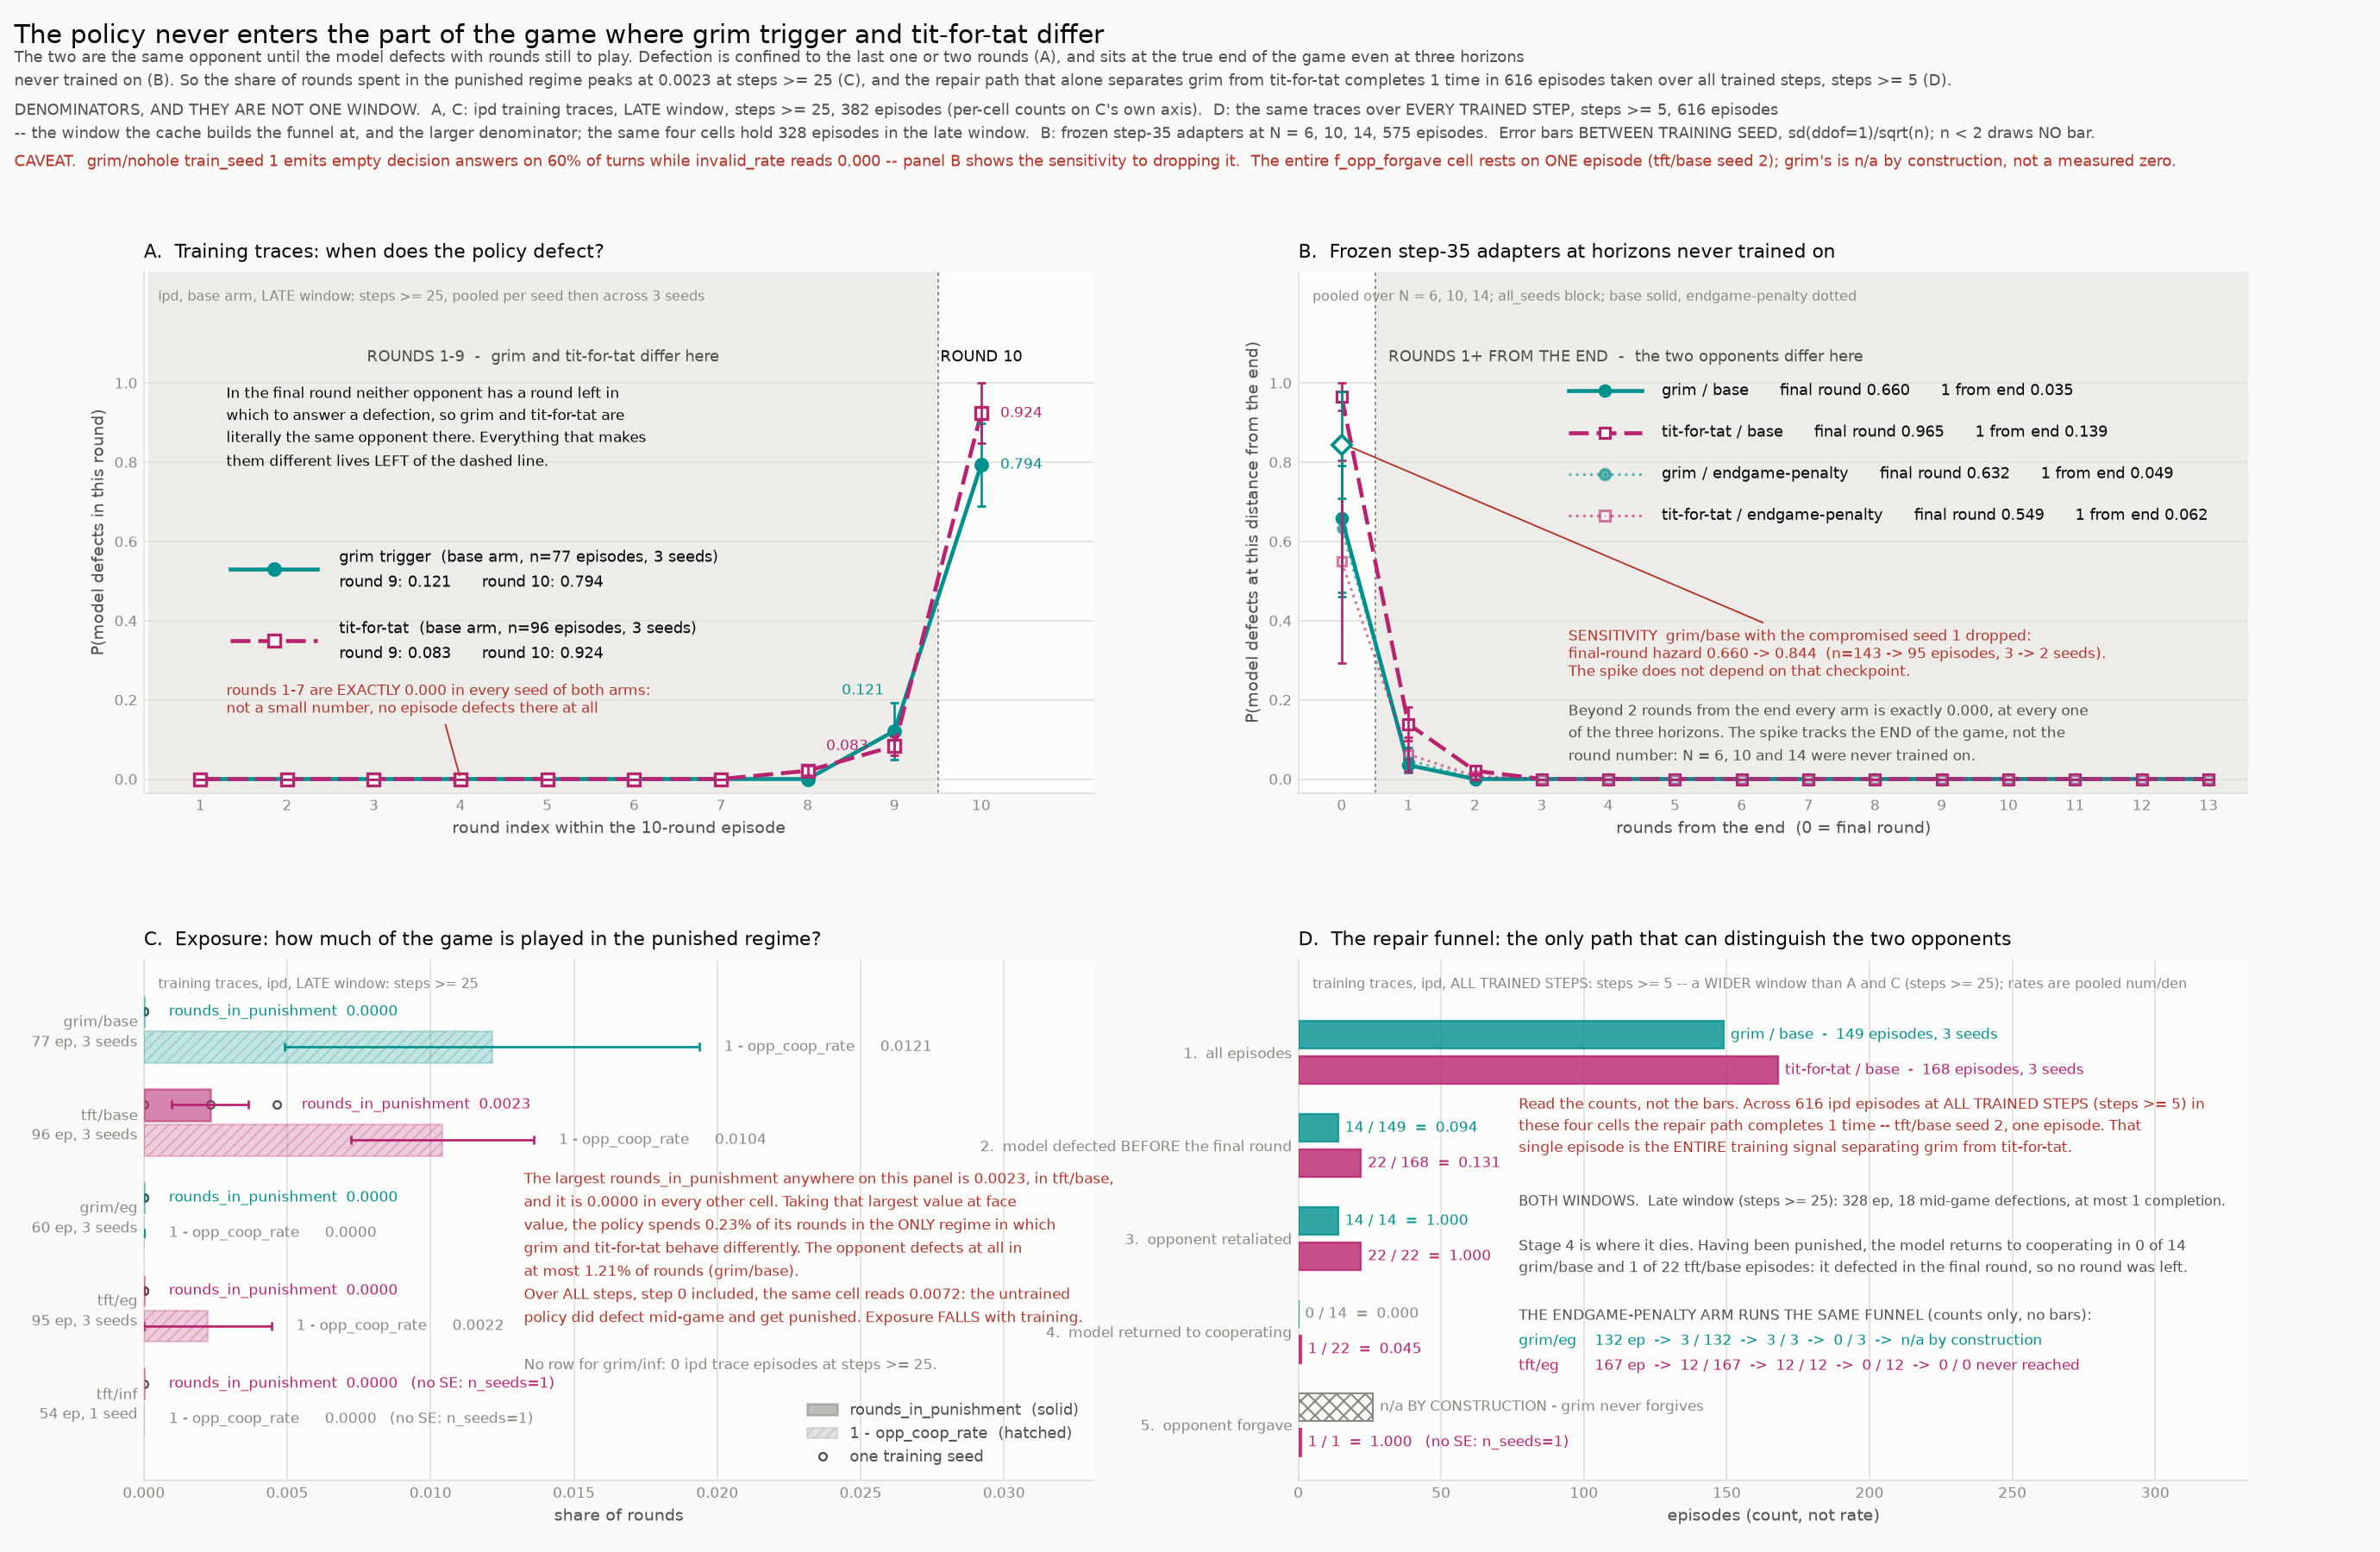

Generate this figure with Python:
#!/usr/bin/env python
"""Where in the game do grim and tit-for-tat differ, and does the policy go there?

    /home/allie/venvs/tinker-ipd/bin/python fig2_unreachable_difference.py

  fig2_unreachable_difference.png    the four panels
  fig2_unreachable_difference.json   every number drawn

THE QUESTION. grim trigger and tit-for-tat are the SAME opponent until the model
defects with rounds still to play. A defection in the final round leaves neither
of them a round in which to answer it, so it cannot discriminate them. Everything
that makes grim grim -- the refusal to forgive -- lives strictly after a mid-game
defection. So before asking whether the two trained policies differ, ask whether
the policy ever visits the region of the game in which the opponents differ.

WHY THIS IS THE MECHANISM, NOT A SIDE OBSERVATION. crossplay finds no policy
difference between the grim-trained and tft-trained arms. That null has two very
different readings: the RL either could not learn the distinction, or was never
shown it. This figure separates them. The distinguishing training signal is
delivered only along the path defect-early -> get punished -> return to
cooperating -> observe whether the opponent forgives. Panel D counts how many
episodes walked that path. Panels A and B locate the defections in the game.
Panel C measures the share of rounds spent in the punished regime at all.

TWO CACHES, AND THREE WINDOWS -- NEVER DIVIDED BY ONE ANOTHER. Panels A, C and D
all read `train_strategy.json`, ipd only, but they do NOT share a window, and
each panel is labelled with the window it actually uses:

  A, C   steps >= meta["late_step"]   the LATE window, converged policy only.
  D      steps >= meta["trained_step"]  EVERY trained step. The cache builds the
         repair funnel at this floor and no other, so the funnel is reported at
         this floor. It is also the conservative choice: the claim panel D makes
         is "this path is almost never walked", and the wider window roughly
         doubles the denominator that claim has to survive. Panel D carries a
         second line with the late-window counts so the claim can be checked in
         both windows.
  B      `eval_strategy.json`: frozen step-35 adapters replayed at N = 6, 10,
         14, lengths the arms never trained on. Panel B exists to rule out the
         reading that panel A is an artefact of the fixed 10-round horizon.

Per the training cache's own note the traces are the FIRST 24 episodes of every
5th step, so every train panel is a sample of training, not the dense log.

NO WINDOW BOUND IS WRITTEN AS A LITERAL. Every step floor on the page and in the
companion JSON is read out of `train_strategy.json["meta"]`.

ERROR BARS. Every bar is BETWEEN TRAINING SEED, sd(ddof=1)/sqrt(n_seeds), in
both caches. A cell with n_seeds < 2 carries se = null and gets NO bar drawn --
never a zero-length bar, which would read as a measured zero spread.

PALETTE. Opponent identity is #00918f grim / #b8236f tft, and every series is
direct-labelled as well as coloured: these two hues separate only at the CVD
floor, so identity never rests on colour alone. Arm identity, where it appears,
is the study's fixed trio #7a5bd6 base / #eb6834 endgame-penalty / #2a78d6
hidden-horizon.
"""
from __future__ import annotations

import argparse
import datetime as dt
import json
from pathlib import Path

import numpy as np
import matplotlib
matplotlib.use("Agg")
matplotlib.rcParams["text.parse_math"] = False
import matplotlib.pyplot as plt  # noqa: E402

HERE = Path(__file__).resolve().parent
PURPLE, ORANGE, BLUE = "#7a5bd6", "#eb6834", "#2a78d6"   # arm palette: base / eg / inf
GRIM, TFT = "#00918f", "#b8236f"                          # opponent palette
INK, INK2, MUT, GRID, SURF = "#0b0b0b", "#52514e", "#898781", "#e1e0d9", "#fcfcfb"
PAPER, RED = "#f9f9f7", "#b5342a"

TRAIN = HERE / "train_strategy.json"
EVAL = HERE / "eval_strategy.json"

OPP = [("grim", GRIM, "o", "-", "grim trigger"),
       ("tft", TFT, "s", (0, (5, 2)), "tit-for-tat")]

EARMS = [("grim/nohole", GRIM, "o", "-", 2.2, "grim / base", 1.00),
         ("tft/nohole", TFT, "s", (0, (5, 2)), 2.2, "tit-for-tat / base", 1.00),
         ("grim/eg", GRIM, "o", (0, (1, 1.6)), 1.5, "grim / endgame-penalty", 0.60),
         ("tft/eg", TFT, "s", (0, (1, 1.6)), 1.5, "tit-for-tat / endgame-penalty", 0.60)]

CELLS = [("grim/base", GRIM), ("tft/base", TFT), ("grim/eg", GRIM),
         ("tft/eg", TFT), ("grim/inf", GRIM), ("tft/inf", TFT)]

STAGES = [
    ("all", "all episodes"),
    ("f_defect_before_last", "model defected BEFORE the final round"),
    ("f_opp_retaliated", "opponent retaliated"),
    ("f_model_returned", "model returned to cooperating"),
    ("f_opp_forgave", "opponent forgave"),
]
FCELLS = [("grim/base", GRIM, "grim / base", 0.80),
          ("tft/base", TFT, "tit-for-tat / base", 0.80)]
# The endgame-penalty arm runs the same funnel. Four bars per stage row leaves
# ~10pt per label at this figure size, which is not legible, so eg is carried as
# an explicit count line instead of a bar it would be impossible to read.
ECELLS = [("grim/eg", GRIM, "grim / endgame-penalty"),
          ("tft/eg", TFT, "tit-for-tat / endgame-penalty")]
SLOT = [0.19, -0.19]
BH, BH2 = 0.34, 0.30


def style(ax, title, ylab, xlab=None, note=None):
    ax.set_title(title, fontsize=10.5, color=INK, loc="left", pad=8)
    ax.set_ylabel(ylab, fontsize=9, color=INK2)
    if xlab:
        ax.set_xlabel(xlab, fontsize=9, color=INK2)
    ax.set_facecolor(SURF)
    ax.grid(True, axis="y", color=GRID, lw=0.8, zorder=0)
    ax.set_axisbelow(True)
    for s in ("top", "right"):
        ax.spines[s].set_visible(False)
    for s in ("left", "bottom"):
        ax.spines[s].set_color(GRID)
    ax.tick_params(colors=MUT, labelsize=8, length=0)
    if note:
        ax.text(0.015, 0.965, note, transform=ax.transAxes, fontsize=7.5,
                color=MUT, va="top")


def hbar_style(ax, title, ylab, xlab=None, note=None):
    """Same helper, x-gridded: the vertical grid is the readable one on barh."""
    style(ax, title, ylab, xlab, note)
    ax.grid(False, axis="y")
    ax.grid(True, axis="x", color=GRID, lw=0.8, zorder=0)
    ax.set_axisbelow(True)


def errbar(ax, x, y, se, color, horizontal=False):
    """A null SE draws NOTHING. A genuine 0.0 from >=2 seeds does draw."""
    if se is None:
        return False
    if horizontal:
        ax.errorbar(y, x, xerr=se, fmt="none", ecolor=color, elinewidth=1.3,
                    capsize=2.6, capthick=1.3, zorder=4)
    else:
        ax.errorbar(x, y, yerr=se, fmt="none", ecolor=color, elinewidth=1.3,
                    capsize=2.6, capthick=1.3, zorder=4)
    return True


def all_stage(n_episodes: int) -> dict:
    """Stage 1 of the funnel: the cell's own denominator, so the rate is 1.0.

    Both cell groups are built through this one constructor. The quantity is the
    same trivial one in every cell, so it must not read 1.0 where a bar is drawn
    and null where only a count line is, purely because two code paths built it.
    """
    return {"num": n_episodes, "den": n_episodes, "pooled_rate": 1.0,
            "se": None, "n_seeds": None, "per_seed": None,
            "structurally_impossible": False}


def funnel_stage(f: dict, cell: str, key: str) -> dict:
    """One cached funnel stage, flattened to the shape the JSON publishes."""
    st = f[key]
    return {"num": st["num"], "den": st["den"], "pooled_rate": st["pooled_rate"],
            "se": st["se"], "n_seeds": st["n_seeds"], "per_seed": st["per_seed"],
            "structurally_impossible": (key == "f_opp_forgave"
                                        and cell.startswith("grim"))}


def late_funnel_entry(T: dict, cell: str) -> tuple[int, int]:
    """(episodes, episodes that defected before the final round) in the LATE window.

    The cache builds the funnel at the trained-step floor only, but stage 2 is a
    plain per-episode boolean that `pooled_late` also carries, so the late-window
    entry count is recoverable exactly: per_seed holds k/n and per_seed_n holds n.
    Stages 3-5 are conditional chains and are NOT recoverable from the cache --
    for those the late window is a subset of the panel's window, which bounds
    them from above by the counts the panel already draws.
    """
    d = T["pooled_late"][cell]["defect_before_last"]
    num = sum(int(round(d["per_seed"][s] * d["per_seed_n"][s]))
              for s in d["per_seed"])
    return d["n_episodes"], num


def eg_line(T: dict, dens: dict, cell: str) -> str:
    f = T["funnel"][cell]
    bits = ["%d ep" % dens[cell]]
    for key, _ in STAGES[1:]:
        st = f[key]
        if key == "f_opp_forgave" and cell.startswith("grim"):
            bits.append("n/a by construction")
        elif st["den"] == 0:
            bits.append("0 / 0 never reached")
        else:
            bits.append("%d / %d" % (st["num"], st["den"]))
    return "  ->  ".join(bits)


def main() -> int:
    ap = argparse.ArgumentParser(
        formatter_class=argparse.RawDescriptionHelpFormatter,
        description=__doc__)
    ap.add_argument("--outdir", type=Path, default=HERE)
    ap.add_argument("--dpi", type=int, default=150)
    ap.add_argument("--stem", default="fig2_unreachable_difference")
    args = ap.parse_args()

    T = json.loads(TRAIN.read_text())
    E = json.loads(EVAL.read_text())

    # The two step floors this figure reports at. Both come out of the cache
    # meta; neither is ever written as a literal anywhere on the page.
    LATE = T["meta"]["late_step"]        # panels A and C
    TRAINED = T["meta"]["trained_step"]  # panel D, the window the funnel is built at

    REC: dict = {
        "figure": "fig2_unreachable_difference",
        "question": (
            "grim trigger and tit-for-tat are behaviourally identical until the "
            "model defects with rounds still to play. Where in the game does the "
            "policy defect, and how often does it walk the defect -> punished -> "
            "return -> forgiven path that is the only place the two opponents "
            "differ?"
        ),
        "answer": None,
        "windows": {
            "_what": (
                "The train panels do NOT share a window. Every bound here is read "
                "from train_strategy.json['meta']; none is written as a literal."
            ),
            "A_hazard_by_round_index_train": "steps >= %d (late window)" % LATE,
            "B_hazard_by_rounds_from_end_eval":
                "frozen step-35 adapters replayed at N = 6, 10, 14",
            "C_exposure": "steps >= %d (late window)" % LATE,
            "D_repair_funnel": "steps >= %d (every trained step)" % TRAINED,
            "why_panel_D_is_wider": (
                "The cache builds the repair funnel over steps >= %d and at no "
                "other floor, so that is the window panel D reports. It is also "
                "the conservative denominator for a 'this path is almost never "
                "walked' claim: narrowing to steps >= %d would roughly halve the "
                "number of episodes the claim has to survive. Panel D therefore "
                "keeps the wider window and states it, and carries the "
                "late-window counts as a secondary check."
                % (TRAINED, LATE)
            ),
        },
        "error_bar_definitions": {
            "all_panels": (
                "BETWEEN TRAINING SEED. Each training seed (checkpoint lineage) is "
                "collapsed to one number over its episodes first, then the spread "
                "is taken across seeds: sample sd (ddof=1) / sqrt(n_seeds)."
            ),
            "null_policy": (
                "n_seeds < 2 carries se = null and draws NO bar. A drawn bar of "
                "length 0.0 is a real between-seed spread of zero on >= 2 seeds, "
                "not a missing value."
            ),
            "train_window_panels_A_C": "training traces pooled over steps >= %d, "
                                       "env = ipd only" % LATE,
            "train_window_panel_D": "training traces pooled over steps >= %d, "
                                    "every trained step, env = ipd only" % TRAINED,
            "eval_window": "frozen step-35 adapters replayed at N = 6, 10, 14",
        },
        "provenance": {},
        "caveat": None,
        "panels": {},
    }

    for label, p in (("train_strategy", TRAIN), ("eval_strategy", EVAL)):
        st = p.stat()
        REC["provenance"][label] = {
            "path": str(p),
            "bytes": st.st_size,
            "mtime_utc": dt.datetime.fromtimestamp(
                st.st_mtime, dt.timezone.utc).strftime("%Y-%m-%dT%H:%M:%SZ"),
        }
    REC["provenance"]["train_cache_meta"] = {
        "late_step": LATE,
        "trained_step": TRAINED,
        "shape_env": T["meta"]["shape_env"],
        "trace_sampling_note": T["meta"]["trace_sampling_note"],
        "episodes_kept_ipd": T["meta"]["episodes_kept_ipd"],
        "invalid_rate_rule": T["meta"]["invalid_rate_rule"],
    }
    REC["provenance"]["eval_cache_meta"] = {
        "what": E["meta"]["_what"],
        "wave": E["meta"]["wave"],
        "error_bars": E["meta"]["error_bars"],
        "restriction": E["endgame_length"]["_restriction"],
        "diagonal_only": E["endgame_length"]["_diagonal_only"],
        "flagged_cell": E["endgame_length"]["_flagged_cell"],
        "nohole_is_base": "this file names the baseline arm `nohole`; the training "
                          "cache names it `base`",
    }

    # ======================================================================
    fig, axes = plt.subplots(2, 2, figsize=(18.4, 12.0))
    fig.patch.set_facecolor(PAPER)
    axA, axB = axes[0]
    axC, axD = axes[1]

    # ----------------------------------------------------------------------
    # PANEL A -- defection hazard by round index, training traces, base arm
    # ----------------------------------------------------------------------
    panelA: dict = {
        "what": "P(model defects in round r), training traces, base arm, "
                "steps >= %d (late window)" % LATE,
        "window": "steps >= %d" % LATE,
        "x": "round index, 1-based",
        "series": {},
    }
    n_rounds = None
    for opp, col, mk, ls, nice in OPP:
        h = T["hazard"][f"{opp}/base"]["by_round_index"]
        x = np.asarray(h["x"], float) + 1.0          # cache is 0-based
        y = np.asarray(h["mean"], float)
        se = h["se"]
        n_rounds = len(x)
        axA.plot(x, y, color=col, marker=mk, ls=ls, lw=2.2, ms=6.5,
                 mec=col, mfc=col if opp == "grim" else PAPER, mew=1.6, zorder=3)
        for xi, yi, si in zip(x, y, se):
            errbar(axA, xi, yi, si, col)
        panelA["series"][f"{opp}/base"] = {
            "round_index": x.tolist(), "hazard_mean": y.tolist(), "se": se,
            "n_episodes_per_point": h["n"], "per_seed": h["per_seed"],
            "n_seeds": len(h["per_seed"]),
        }

    last = int(n_rounds)
    axA.axvspan(0.4, last - 0.5, color=GRID, alpha=0.55, zorder=0.5, lw=0)
    axA.axvline(last - 0.5, color=MUT, lw=0.9, ls=(0, (2, 2)), zorder=0.6)

    axA.text((0.4 + last - 0.5) / 2.0, 1.045,
             "ROUNDS 1-%d  -  grim and tit-for-tat differ here" % (last - 1),
             fontsize=8.6, color=INK2, ha="center", va="bottom")
    axA.text(last, 1.045, "ROUND %d" % last, fontsize=8.6, color=INK,
             ha="center", va="bottom")
    axA.text(1.30, 1.000,
             "In the final round neither opponent has a round left in\n"
             "which to answer a defection, so grim and tit-for-tat are\n"
             "literally the same opponent there. Everything that makes\n"
             "them different lives LEFT of the dashed line.",
             fontsize=8.2, color=INK, ha="left", va="top", linespacing=1.5)

    # direct labels, dropped into the dead space rounds 1-7 leave behind
    lab_y = {"grim": 0.53, "tft": 0.35}
    for opp, col, mk, ls, nice in OPP:
        h = T["hazard"][f"{opp}/base"]["by_round_index"]
        y = np.asarray(h["mean"], float)
        yl = lab_y[opp]
        axA.plot([1.35, 2.35], [yl, yl], color=col, ls=ls, lw=2.2, zorder=3)
        axA.plot([1.85], [yl], color=col, marker=mk, ms=6.5, mec=col,
                 mfc=col if opp == "grim" else PAPER, mew=1.6, zorder=3)
        axA.text(2.6, yl, "%s  (base arm, n=%d episodes, 3 seeds)\n"
                          "round %d: %.3f      round %d: %.3f"
                 % (nice, h["n"][0], last - 1, y[-2], last, y[-1]),
                 fontsize=8.6, color=INK, va="center", linespacing=1.5)

    zero_upto = {}
    for opp, col, mk, ls, nice in OPP:
        y = np.asarray(T["hazard"][f"{opp}/base"]["by_round_index"]["mean"], float)
        nz = np.nonzero(y)[0]
        zero_upto[opp] = int(nz[0]) if len(nz) else len(y)   # 0-based first nonzero
    first_nz = min(zero_upto.values())
    axA.annotate("rounds 1-%d are EXACTLY 0.000 in every seed of both arms:\n"
                 "not a small number, no episode defects there at all" % first_nz,
                 xy=(first_nz / 2.0 + 0.5, 0.0), xycoords="data",
                 xytext=(1.30, 0.155), textcoords="data",
                 fontsize=8.2, color=RED, va="bottom",
                 arrowprops=dict(arrowstyle="-", color=RED, lw=0.9,
                                 shrinkA=2, shrinkB=2))
    panelA["rounds_exactly_zero_both_arms"] = list(range(1, first_nz + 1))

    for opp, col, mk, ls, nice in OPP:
        h = T["hazard"][f"{opp}/base"]["by_round_index"]
        y = np.asarray(h["mean"], float)
        se = h["se"]
        # The two spike tips and the two round-9 points sit inside each other's
        # error bars, so neither pair can be labelled by stacking upward.
        i = last - 2
        axA.text(i + 1 - (0.12 if opp == "grim" else 0.30),
                 y[i] + ((se[i] or 0.0) + 0.030 if opp == "grim" else 0.0),
                 "%.3f" % y[i], fontsize=8.4, color=col, ha="right",
                 va="center", zorder=6)
        j = last - 1
        axA.text(last + 0.22, y[j], "%.3f" % y[j], fontsize=8.4, color=col,
                 ha="left", va="center", zorder=6)

    axA.set_xlim(0.35, last + 1.30)
    axA.set_ylim(-0.035, 1.28)
    axA.set_yticks([0.0, 0.2, 0.4, 0.6, 0.8, 1.0])
    axA.set_xticks(range(1, last + 1))
    style(axA, "A.  Training traces: when does the policy defect?",
          "P(model defects in this round)",
          "round index within the 10-round episode",
          note="ipd, base arm, LATE window: steps >= %d, pooled per seed then "
               "across 3 seeds" % LATE)
    REC["panels"]["A_hazard_by_round_index_train"] = panelA

    # ----------------------------------------------------------------------
    # PANEL B -- same hazard, frozen step-35 adapters at held-out lengths
    # ----------------------------------------------------------------------
    panelB: dict = {
        "what": "P(model defects | rounds_from_end = k), frozen step-35 adapters, "
                "pooled over N = 6, 10, 14 (lengths never trained on)",
        "window": "frozen step-35 adapters at N = 6, 10, 14",
        "x": "rounds from the end of the episode (0 = final round)",
        "block": "all_seeds",
        "series": {}, "sensitivity_excl_grim_nohole_s1": {},
        "lengths": E["endgame_length"]["all_seeds"]["by_arm"]["grim/nohole"]["num_rounds_present"],
    }
    kmax = 0
    for arm, col, mk, ls, lw, nice, al in EARMS:
        h = E["endgame_length"]["all_seeds"]["by_arm"][arm]["hazard_by_rounds_from_end_pooled"]
        ks = sorted(int(k) for k in h)
        kmax = max(kmax, ks[-1])
        y = np.array([h[str(k)]["mean"] for k in ks], float)
        se = [h[str(k)]["se"] for k in ks]
        axB.plot(ks, y, color=col, marker=mk, ls=ls, lw=lw,
                 ms=6.0 if al == 1.0 else 4.6,
                 alpha=al, mec=col, mfc=col if arm.startswith("grim") else PAPER,
                 mew=1.5, zorder=3)
        for ki, yi, si in zip(ks, y, se):
            errbar(axB, ki, yi, si, col)
        panelB["series"][arm] = {
            "rounds_from_end": ks, "hazard_mean": y.tolist(), "se": se,
            "n_decisions": [h[str(k)]["n_decisions"] for k in ks],
            "n_seeds": [h[str(k)]["n_seeds"] for k in ks],
            "per_seed_at_final_round": h["0"]["per_seed"],
            "frac_defect_before_last": E["endgame_length"]["all_seeds"]["by_arm"][arm]
                ["pooled_over_lengths"]["frac_defect_before_last"],
        }

    axB.axvspan(0.5, kmax + 0.6, color=GRID, alpha=0.55, zorder=0.5, lw=0)
    axB.axvline(0.5, color=MUT, lw=0.9, ls=(0, (2, 2)), zorder=0.6)
    axB.text(0.7, 1.045, "ROUNDS 1+ FROM THE END  -  the two opponents differ here",
             fontsize=8.6, color=INK2, ha="left", va="bottom")

    # direct labels: the whole right half of this panel is exactly zero
    ylad = 0.98
    for arm, col, mk, ls, lw, nice, al in EARMS:
        h = E["endgame_length"]["all_seeds"]["by_arm"][arm]["hazard_by_rounds_from_end_pooled"]
        axB.plot([3.4, 4.5], [ylad, ylad], color=col, ls=ls, lw=lw, alpha=al, zorder=3)
        axB.plot([3.95], [ylad], color=col, marker=mk, ms=6.0, alpha=al, mec=col,
                 mfc=col if arm.startswith("grim") else PAPER, mew=1.5, zorder=3)
        axB.text(4.8, ylad, "%s      final round %.3f      1 from end %.3f"
                 % (nice, h["0"]["mean"], h["1"]["mean"]),
                 fontsize=8.5, color=INK, va="center")
        ylad -= 0.105

    gs = E["endgame_length"]["excl_grim_nohole_s1"]["by_arm"]["grim/nohole"]
    gsh = gs["hazard_by_rounds_from_end_pooled"]
    panelB["sensitivity_excl_grim_nohole_s1"]["grim/nohole"] = {
        "hazard_final_round": gsh["0"], "hazard_1_from_end": gsh["1"],
        "n_episodes": gs["pooled_over_lengths"]["n_episodes"],
        "frac_defect_before_last": gs["pooled_over_lengths"]["frac_defect_before_last"],
    }
    axB.plot([0], [gsh["0"]["mean"]], marker="D", ms=7.5, mfc=PAPER, mec=GRIM,
             mew=1.8, zorder=5)
    errbar(axB, 0, gsh["0"]["mean"], gsh["0"]["se"], GRIM)
    axB.annotate("SENSITIVITY  grim/base with the compromised seed 1 dropped:\n"
                 "final-round hazard %.3f -> %.3f  (n=%d -> %d episodes, 3 -> %d seeds).\n"
                 "The spike does not depend on that checkpoint."
                 % (E["endgame_length"]["all_seeds"]["by_arm"]["grim/nohole"]
                     ["hazard_by_rounds_from_end_pooled"]["0"]["mean"],
                    gsh["0"]["mean"],
                    E["endgame_length"]["all_seeds"]["by_arm"]["grim/nohole"]
                     ["pooled_over_lengths"]["n_episodes"],
                    gs["pooled_over_lengths"]["n_episodes"],
                    gsh["0"]["n_seeds"]),
                 xy=(0.06, gsh["0"]["mean"]), xycoords="data",
                 xytext=(3.4, 0.315), textcoords="data",
                 fontsize=8.2, color=RED, va="center",
                 arrowprops=dict(arrowstyle="-", color=RED, lw=0.9,
                                 shrinkA=2, shrinkB=3))

    axB.text(3.4, 0.115,
             "Beyond 2 rounds from the end every arm is exactly 0.000, at every one\n"
             "of the three horizons. The spike tracks the END of the game, not the\n"
             "round number: N = 6, 10 and 14 were never trained on.",
             fontsize=8.2, color=INK2, va="center", linespacing=1.5)

    axB.set_xlim(-0.65, kmax + 0.6)
    axB.set_ylim(-0.035, 1.28)
    axB.set_yticks([0.0, 0.2, 0.4, 0.6, 0.8, 1.0])
    axB.set_xticks(range(0, kmax + 1))
    style(axB, "B.  Frozen step-35 adapters at horizons never trained on",
          "P(model defects at this distance from the end)",
          "rounds from the end  (0 = final round)",
          note="pooled over N = 6, 10, 14; all_seeds block; base solid, "
               "endgame-penalty dotted")
    REC["panels"]["B_hazard_by_rounds_from_end_eval"] = panelB

    # ----------------------------------------------------------------------
    # PANEL C -- exposure to the only regime in which the opponents differ
    # ----------------------------------------------------------------------
    panelC: dict = {
        "what": "share of ipd rounds played in each regime, training traces, "
                "steps >= %d (late window)" % LATE,
        "window": "steps >= %d" % LATE,
        "statistics": {
            "rounds_in_punishment": "share of rounds played AFTER the opponent has "
                                    "defected at least once -- the only regime in "
                                    "which grim and tit-for-tat behave differently",
            "opp_defect_share": "1 - opp_coop_rate: share of rounds in which the "
                                "opponent defected at all",
        },
        "cells": {}, "cells_with_no_data": [],
    }
    rows, ylabels = [], []
    for cell, col in CELLS:
        pl = T["pooled_late"][cell]
        rip, oc = pl["rounds_in_punishment"], pl["opp_coop_rate"]
        rec = {
            "rounds_in_punishment": rip,
            "opp_coop_rate": oc,
            "opp_defect_share_mean": None if oc["mean"] is None else 1.0 - oc["mean"],
            "opp_defect_share_se": oc["se"],
            "defect_before_last": pl["defect_before_last"],
            "c_given_own_d": pl["c_given_own_d"],
            "copies_opp_last": pl["copies_opp_last"],
            "n_episodes": rip["n_episodes"], "n_seeds": rip["n_seeds"],
            # Recorded so the number here cannot be confused with the ALL-STEP one:
            # pooled_all includes step 0, the untrained policy, which defects mid
            # game and so does get punished. Exposure FALLS as training proceeds.
            "rounds_in_punishment_pooled_all_steps":
                T["pooled_all"][cell]["rounds_in_punishment"],
        }
        panelC["cells"][cell] = rec
        if rip["mean"] is None:
            panelC["cells_with_no_data"].append(cell)
            continue
        rows.append((cell, col, rec))
        ylabels.append(cell)

    yy = np.arange(len(rows))[::-1].astype(float)
    xmax = 0.0
    for (cell, col, rec) in rows:
        for st, key in ((rec["rounds_in_punishment"], "mean"),
                        (rec, "opp_defect_share_mean")):
            v = st[key]
            se = st["se"] if key == "mean" else rec["opp_defect_share_se"]
            xmax = max(xmax, (v or 0.0) + (se or 0.0))
            if key == "mean":
                for sv in st["per_seed"].values():
                    xmax = max(xmax, sv or 0.0)
    XPAD = xmax * 0.045

    for (cell, col, rec), y in zip(rows, yy):
        rip = rec["rounds_in_punishment"]
        v, ytop = rip["mean"], y + BH / 2 + 0.02
        axC.barh(ytop, v, height=BH, color=col, alpha=0.55,
                 edgecolor=col, lw=1.2, zorder=3)
        drew = errbar(axC, ytop, v, rip["se"], col, horizontal=True)
        for sv in rip["per_seed"].values():
            if sv is None:
                continue
            axC.plot([sv], [ytop], marker="o", ms=4.2, mfc=PAPER,
                     mec=INK2, mew=1.1, zorder=2)
        tip = max([v + (rip["se"] or 0.0)]
                  + [sv for sv in rip["per_seed"].values() if sv is not None])
        axC.text(tip + XPAD, ytop,
                 "rounds_in_punishment  %.4f%s"
                 % (v, "" if drew else "   (no SE: n_seeds=%d)" % rip["n_seeds"]),
                 fontsize=8.2, color=col, va="center", zorder=6)

        ov, ybot = rec["opp_defect_share_mean"], y - BH / 2 - 0.02
        axC.barh(ybot, ov, height=BH, color=col, alpha=0.22,
                 edgecolor=col, lw=1.1, hatch="////", zorder=3)
        drew2 = errbar(axC, ybot, ov, rec["opp_defect_share_se"], col,
                       horizontal=True)
        tip2 = ov + (rec["opp_defect_share_se"] or 0.0)
        axC.text(tip2 + XPAD, ybot,
                 "1 - opp_coop_rate      %.4f%s"
                 % (ov, "" if drew2 else "   (no SE: n_seeds=%d)"
                    % rec["opp_coop_rate"]["n_seeds"]),
                 fontsize=8.2, color=MUT, va="center", zorder=6)

    axC.set_yticks(yy)
    axC.set_yticklabels(["%s\n%d ep, %d seed%s"
                         % (c, r["n_episodes"], r["n_seeds"],
                            "" if r["n_seeds"] == 1 else "s")
                         for (c, _, r) in rows], fontsize=8.4, color=INK2,
                        linespacing=1.4)
    axC.set_ylim(-0.85, len(rows) - 0.25)
    axC.set_xlim(0.0, xmax * 1.68 + 0.0006)

    # legend for the two bar kinds, direct-labelled by fill rather than by hue
    h1 = axC.barh([-10], [0], height=BH, color=MUT, alpha=0.55, edgecolor=MUT,
                  lw=1.2, label="rounds_in_punishment  (solid)")
    h2 = axC.barh([-10], [0], height=BH, color=MUT, alpha=0.22, edgecolor=MUT,
                  lw=1.1, hatch="////", label="1 - opp_coop_rate  (hatched)")
    h3, = axC.plot([], [], marker="o", ls="none", ms=4.2, mfc=PAPER, mec=INK2,
                   mew=1.1, label="one training seed")
    axC.legend(handles=[h1, h2, h3], loc="lower right", frameon=False,
               fontsize=8.5, labelcolor=INK2, borderaxespad=0.6)

    biggest = max(
        [(r["rounds_in_punishment"]["mean"], c, "rounds_in_punishment")
         for c, _, r in rows]
        + [(r["opp_defect_share_mean"], c, "1 - opp_coop_rate")
           for c, _, r in rows])
    panelC["largest_value_on_panel"] = {
        "value": biggest[0], "cell": biggest[1], "statistic": biggest[2]}
    biggest_rip = max((r["rounds_in_punishment"]["mean"], c) for c, _, r in rows)
    panelC["largest_rounds_in_punishment"] = {"value": biggest_rip[0],
                                              "cell": biggest_rip[1]}
    max_oppd = max(r["opp_defect_share_mean"] for _, _, r in rows)
    all_step = T["pooled_all"][biggest_rip[1]]["rounds_in_punishment"]["mean"]
    panelC["largest_rounds_in_punishment"]["same_cell_pooled_all_steps"] = all_step
    axC.text(0.40, 0.600,
             "The largest rounds_in_punishment anywhere on this panel is %.4f, in %s,\n"
             "and it is 0.0000 in every other cell. Taking that largest value at face\n"
             "value, the policy spends %.2f%% of its rounds in the ONLY regime in which\n"
             "grim and tit-for-tat behave differently. The opponent defects at all in\n"
             "at most %.2f%% of rounds (%s).\n"
             "Over ALL steps, step 0 included, the same cell reads %.4f: the untrained\n"
             "policy did defect mid-game and get punished. Exposure FALLS with training."
             % (biggest_rip[0], biggest_rip[1], 100.0 * biggest_rip[0],
                100.0 * max_oppd,
                max((r["opp_defect_share_mean"], c) for c, _, r in rows)[1],
                all_step),
             transform=axC.transAxes, fontsize=8.3, color=RED, va="top",
             linespacing=1.55, zorder=6)
    if panelC["cells_with_no_data"]:
        axC.text(0.40, 0.235,
                 "No row for %s: 0 ipd trace episodes at steps >= %d."
                 % (", ".join(panelC["cells_with_no_data"]), LATE),
                 transform=axC.transAxes, fontsize=8.2, color=MUT, va="top")

    hbar_style(axC,
               "C.  Exposure: how much of the game is played in the punished regime?",
               None, "share of rounds",
               note="training traces, ipd, LATE window: steps >= %d" % LATE)
    REC["panels"]["C_exposure"] = panelC

    # ----------------------------------------------------------------------
    # PANEL D -- the repair funnel
    #
    # NOT the same window as A and C. The cache builds `funnel` over steps >=
    # meta["trained_step"], so that is what this panel shows and says.
    # ----------------------------------------------------------------------
    panelD: dict = {
        "what": "the repair path -- the only sequence of events that can tell grim "
                "apart from tit-for-tat -- counted in training traces over EVERY "
                "trained step, steps >= %d. This is a WIDER window than panels A "
                "and C (steps >= %d): the cache builds the funnel at this floor "
                "only, and it is the conservative denominator for the claim that "
                "the path is almost never walked." % (TRAINED, LATE),
        "window": "steps >= %d (every trained step)" % TRAINED,
        "window_is_not_the_late_window": (
            "Panels A and C use steps >= %d. Panel D uses steps >= %d. The counts "
            "here are NOT late-window counts and the headline denominator is a "
            "steps >= %d figure." % (LATE, TRAINED, TRAINED)
        ),
        "stage_denominators": {
            "all": "episodes in the cell; the rate is trivially 1.0 by definition "
                   "and is recorded as 1.0 in every cell",
            "f_defect_before_last": "all episodes",
            "f_opp_retaliated": "episodes that defected before the final round",
            "f_model_returned": "episodes in which the opponent retaliated",
            "f_opp_forgave": "episodes in which the model returned to cooperating "
                             "-- STRUCTURALLY IMPOSSIBLE under grim by definition "
                             "of the opponent, so a zero there is the opponent's "
                             "definition, not a fact about the policy",
        },
        "cells": {},
    }
    yst = np.arange(len(STAGES))[::-1].astype(float)
    ALLCELLS = [x[0] for x in FCELLS] + [x[0] for x in ECELLS]
    dens = {c: T["funnel"][c]["f_defect_before_last"]["den"] for c in ALLCELLS}
    xtop = max(dens[c] for c, _, _, _ in FCELLS)

    for ci, (cell, col, nice, al) in enumerate(FCELLS):
        f = T["funnel"][cell]
        cr: dict = {"n_episodes_all": dens[cell],
                    "window": "steps >= %d" % TRAINED, "stages": {}}
        for si, (key, _) in enumerate(STAGES):
            y = yst[si] + SLOT[ci]
            rs = all_stage(dens[cell]) if key == "all" else funnel_stage(f, cell, key)
            cr["stages"][key] = rs
            num, den, rate = rs["num"], rs["den"], rs["pooled_rate"]
            se, nseeds = rs["se"], rs["n_seeds"]
            if rs["structurally_impossible"]:
                axD.barh(y, xtop * 0.155, height=BH2, color=PAPER, alpha=1.0,
                         edgecolor=MUT, lw=1.0, hatch="xxx", zorder=3)
                axD.text(xtop * 0.17, y,
                         "n/a BY CONSTRUCTION - grim never forgives",
                         fontsize=8.2, color=MUT, va="center", ha="left", zorder=6)
                continue
            axD.barh(y, num, height=BH2, color=col, alpha=al, edgecolor=col,
                     lw=1.1, zorder=3)
            if key == "all":
                txt = "%s  -  %d episodes, %d seeds" % (
                    nice, num, f["f_defect_before_last"]["n_seeds"])
            elif den == 0:
                txt = "0 / 0   path never reached, no rate defined"
            else:
                txt = "%d / %d  =  %.3f" % (num, den, rate)
                if se is None:
                    txt += "   (no SE: n_seeds=%d)" % (nseeds or 0)
            axD.text(num + xtop * 0.014, y, txt, fontsize=8.2,
                     color=col if num else MUT, va="center", zorder=6)
        panelD["cells"][cell] = cr

    for cell, col, nice in ECELLS:
        f = T["funnel"][cell]
        cr = {"n_episodes_all": dens[cell], "window": "steps >= %d" % TRAINED,
              "stages": {"all": all_stage(dens[cell])}}
        for key, _ in STAGES[1:]:
            cr["stages"][key] = funnel_stage(f, cell, key)
        panelD["cells"][cell] = cr

    # One text column for the whole right-hand side of the panel. It starts left
    # of the old margin because only stage 1's bar reaches that far; stages 2-4
    # label out to ~0.20, so 0.232 is the leftmost edge that stays clear of them
    # and it buys the width the per-panel window labels need.
    TX, TX2 = 0.232, 0.312

    axD.text(TX, 0.330,
             "THE ENDGAME-PENALTY ARM RUNS THE SAME FUNNEL (counts only, no bars):",
             transform=axD.transAxes, fontsize=8.2, color=INK2, va="top", zorder=6)
    for i, (cell, col, nice) in enumerate(ECELLS):
        axD.text(TX, 0.282 - 0.048 * i, cell, transform=axD.transAxes,
                 fontsize=8.2, color=col, va="top", zorder=6)
        axD.text(TX2, 0.282 - 0.048 * i, eg_line(T, dens, cell),
                 transform=axD.transAxes, fontsize=8.2, color=col, va="top",
                 zorder=6)

    axD.set_yticks(yst)
    axD.set_yticklabels(["%d.  %s" % (i + 1, lab)
                         for i, (_, lab) in enumerate(STAGES)],
                        fontsize=8.8, color=INK2)
    axD.set_ylim(-0.60, len(STAGES))
    axD.set_xlim(0.0, xtop * 1.98)

    fb = T["funnel"]["tft/base"]["f_opp_forgave"]
    fb_seed = [s for s, v in fb["per_seed"].items() if v["den"]]
    n_ep_funnel = int(sum(dens.values()))

    # Secondary check: the same four cells restricted to the LATE window. Only
    # stage 2 is recoverable there (see late_funnel_entry), but the late window
    # is a subset of this panel's window, so the completion count it reports is
    # an upper bound on the late-window one -- the claim holds in both windows.
    late_entry = {c: late_funnel_entry(T, c) for c in ALLCELLS}
    n_ep_late = sum(v[0] for v in late_entry.values())
    n_dbl_late = sum(v[1] for v in late_entry.values())
    panelD["late_window_check"] = {
        "_what": (
            "the same four cells restricted to steps >= %d, the window panels A "
            "and C use. The cache builds the funnel only at steps >= %d, so "
            "stages 3-5 are not available here; stage 2 is a plain per-episode "
            "boolean and is recovered exactly from pooled_late."
            % (LATE, TRAINED)
        ),
        "window": "steps >= %d" % LATE,
        "per_cell": {c: {"n_episodes": late_entry[c][0],
                         "f_defect_before_last_num": late_entry[c][1]}
                     for c in ALLCELLS},
        "n_episodes_all_four_cells": n_ep_late,
        "f_defect_before_last_num_all_four_cells": n_dbl_late,
        "completions_upper_bound": fb["den"],
        "why_an_upper_bound": (
            "steps >= %d is a subset of steps >= %d, so the late-window "
            "completion count cannot exceed the %d completion(s) the panel "
            "draws. The claim therefore holds in both windows."
            % (LATE, TRAINED, fb["den"])
        ),
    }
    panelD["the_whole_signal"] = {
        "cell": "tft/base", "train_seed": fb_seed,
        "window": "steps >= %d" % TRAINED,
        "f_opp_forgave": fb,
        "episodes_that_completed_the_repair_path": fb["den"],
        "episodes_across_all_four_base_and_eg_cells": n_ep_funnel,
    }

    axD.text(TX, 0.742,
             "Read the counts, not the bars. Across %d ipd episodes at ALL TRAINED "
             "STEPS (steps >= %d) in\n"
             "these four cells the repair path completes %d time -- tft/base seed %s, "
             "one episode. That\n"
             "single episode is the ENTIRE training signal separating grim from "
             "tit-for-tat."
             % (n_ep_funnel, TRAINED, fb["den"], ", ".join(fb_seed) or "-"),
             transform=axD.transAxes, fontsize=8.3, color=RED, va="top",
             linespacing=1.45, zorder=6)
    axD.text(TX, 0.548,
             "BOTH WINDOWS.  Late window (steps >= %d): %d ep, %d mid-game "
             "defections, at most %d completion."
             % (LATE, n_ep_late, n_dbl_late, fb["den"]),
             transform=axD.transAxes, fontsize=7.7, color=INK2, va="top", zorder=6)
    axD.text(TX, 0.470,
             "Stage 4 is where it dies. Having been punished, the model returns to "
             "cooperating in %d of %d\n"
             "grim/base and %d of %d tft/base episodes: it defected in the final "
             "round, so no round was left."
             % (T["funnel"]["grim/base"]["f_model_returned"]["num"],
                T["funnel"]["grim/base"]["f_model_returned"]["den"],
                T["funnel"]["tft/base"]["f_model_returned"]["num"],
                T["funnel"]["tft/base"]["f_model_returned"]["den"]),
             transform=axD.transAxes, fontsize=8.3, color=INK2, va="top",
             linespacing=1.45, zorder=6)

    hbar_style(axD,
               "D.  The repair funnel: the only path that can distinguish the two opponents",
               None, "episodes (count, not rate)",
               note="training traces, ipd, ALL TRAINED STEPS: steps >= %d -- a "
                    "WIDER window than A and C (steps >= %d); rates are pooled "
                    "num/den" % (TRAINED, LATE))
    REC["panels"]["D_repair_funnel"] = panelD

    # ----------------------------------------------------------------------
    # header
    # ----------------------------------------------------------------------
    n_ep_train = int(sum(v["rounds_in_punishment"]["n_episodes"]
                         for v in panelC["cells"].values()))
    n_ep_eval = E["endgame_length"]["all_seeds"]["n_episodes"]
    REC["answer"] = (
        "Essentially never. Defection is confined to the last one or two rounds: "
        "rounds 1-%d of the 10-round training episodes carry a hazard of exactly "
        "0.000 in every seed of both arms, and the same spike sits at the true end "
        "of the game for frozen step-35 adapters replayed at N = 6, 10, 14. The "
        "opponent therefore defects in under %.1f%% of rounds, and the share of "
        "rounds played after an opponent defection peaks at %.4f (%s); both of "
        "those are late-window numbers, steps >= %d. The repair path that alone "
        "separates grim from tit-for-tat -- defect early, be punished, return to "
        "cooperating, see whether the opponent forgives -- completes %d time in "
        "%d ipd episodes taken over EVERY TRAINED STEP, steps >= %d, which is a "
        "wider window than the other train panels and the larger denominator for "
        "the claim. Restricted to the late window the same cells hold %d episodes "
        "and can contain at most the same %d completion. That is the mechanistic "
        "explanation for the crossplay null: the training signal distinguishing "
        "grim from tit-for-tat was almost never delivered."
        % (first_nz,
           100.0 * max(r["opp_defect_share_mean"] for _, _, r in rows) + 0.05,
           biggest_rip[0], biggest_rip[1], LATE, fb["den"], n_ep_funnel,
           TRAINED, n_ep_late, fb["den"]))
    REC["caveat"] = (
        "1) grim/nohole train_seed 1 in the eval cache emits an empty decision "
        "answer on %.0f%% of turns (%d empty answers over %d turns) while its "
        "invalid_rate reads 0.000, so the repo's gate is blind to it. Panel B "
        "therefore shows the all_seeds series AND the excl_grim_nohole_s1 "
        "final-round point; the endgame spike survives the exclusion (%.3f -> "
        "%.3f). 2) The whole f_opp_forgave cell rests on ONE episode, in tft/base "
        "train_seed %s. It carries se = null and no error bar, and it must not be "
        "read as a rate. 3) grim/base's f_opp_forgave is n/a by construction, not "
        "a measured null: grim never forgives by definition of the opponent. "
        "4) Training-trace numbers come from the first 24 episodes of every 5th "
        "step and are a sample of training, not the dense training log; they share "
        "no denominator with the eval panel and are never divided by it. "
        "5) THE TRAIN PANELS DO NOT SHARE A WINDOW. A and C are steps >= %d; D is "
        "steps >= %d, because that is the only floor at which the cache builds the "
        "repair funnel. Counts from the two windows are never divided by one "
        "another, and panel D reports the late-window denominator alongside its own."
        % (100.0 * E["endgame_length"]["all_seeds"]["empty_answer_by_arm_seed"]
            ["grim/nohole|s1"]["per_turn"],
           E["endgame_length"]["all_seeds"]["empty_answer_by_arm_seed"]
            ["grim/nohole|s1"]["n_empty_answer"],
           E["endgame_length"]["all_seeds"]["empty_answer_by_arm_seed"]
            ["grim/nohole|s1"]["n_turns"],
           E["endgame_length"]["all_seeds"]["by_arm"]["grim/nohole"]
            ["hazard_by_rounds_from_end_pooled"]["0"]["mean"],
           gsh["0"]["mean"], ", ".join(fb_seed) or "-", LATE, TRAINED))

    fig.suptitle("The policy never enters the part of the game where grim trigger "
                 "and tit-for-tat differ",
                 fontsize=14.5, color=INK, x=0.006, ha="left", y=0.985)
    fig.text(0.006, 0.960,
             "The two are the same opponent until the model defects with rounds "
             "still to play. Defection is confined to the last one or two rounds "
             "(A), and sits at the true end of the game even at three horizons",
             fontsize=8.8, color=INK2, ha="left")
    fig.text(0.006, 0.945,
             "never trained on (B). So the share of rounds spent in the punished "
             "regime peaks at %.4f at steps >= %d (C), and the repair path that "
             "alone separates grim from tit-for-tat completes %d time in %d "
             "episodes taken over all trained steps, steps >= %d (D)."
             % (biggest_rip[0], LATE, fb["den"], n_ep_funnel, TRAINED),
             fontsize=8.8, color=INK2, ha="left")
    fig.text(0.006, 0.926,
             "DENOMINATORS, AND THEY ARE NOT ONE WINDOW.  A, C: ipd training "
             "traces, LATE window, steps >= %d, %d episodes (per-cell counts on "
             "C's own axis).  D: the same traces over EVERY TRAINED STEP, steps "
             ">= %d, %d episodes"
             % (LATE, n_ep_train, TRAINED, n_ep_funnel),
             fontsize=8.8, color=INK2, ha="left")
    fig.text(0.006, 0.911,
             "-- the window the cache builds the funnel at, and the larger "
             "denominator; the same four cells hold %d episodes in the late "
             "window.  B: frozen step-35 adapters at N = 6, 10, 14, %d episodes.  "
             "Error bars BETWEEN TRAINING SEED, sd(ddof=1)/sqrt(n); n < 2 draws "
             "NO bar." % (n_ep_late, n_ep_eval),
             fontsize=8.8, color=INK2, ha="left")
    fig.text(0.006, 0.893,
             "CAVEAT.  grim/nohole train_seed 1 emits empty decision answers on "
             "%.0f%% of turns while invalid_rate reads 0.000 -- panel B shows the "
             "sensitivity to dropping it.  The entire f_opp_forgave cell rests on "
             "ONE episode (tft/base seed %s); grim's is n/a by construction, not a "
             "measured zero."
             % (100.0 * E["endgame_length"]["all_seeds"]["empty_answer_by_arm_seed"]
                 ["grim/nohole|s1"]["per_turn"], ", ".join(fb_seed) or "-"),
             fontsize=8.8, color=RED, ha="left")

    fig.tight_layout(rect=[0.004, 0.004, 0.998, 0.885])
    fig.subplots_adjust(hspace=0.32, wspace=0.215)

    args.outdir.mkdir(parents=True, exist_ok=True)
    png = args.outdir / f"{args.stem}.png"
    fig.savefig(png, dpi=args.dpi, facecolor=fig.get_facecolor())
    plt.close(fig)
    print(f"[fig] wrote {png}")

    js = args.outdir / f"{args.stem}.json"
    js.write_text(json.dumps(REC, indent=1))
    print(f"[fig] wrote {js}")
    return 0


if __name__ == "__main__":
    raise SystemExit(main())
